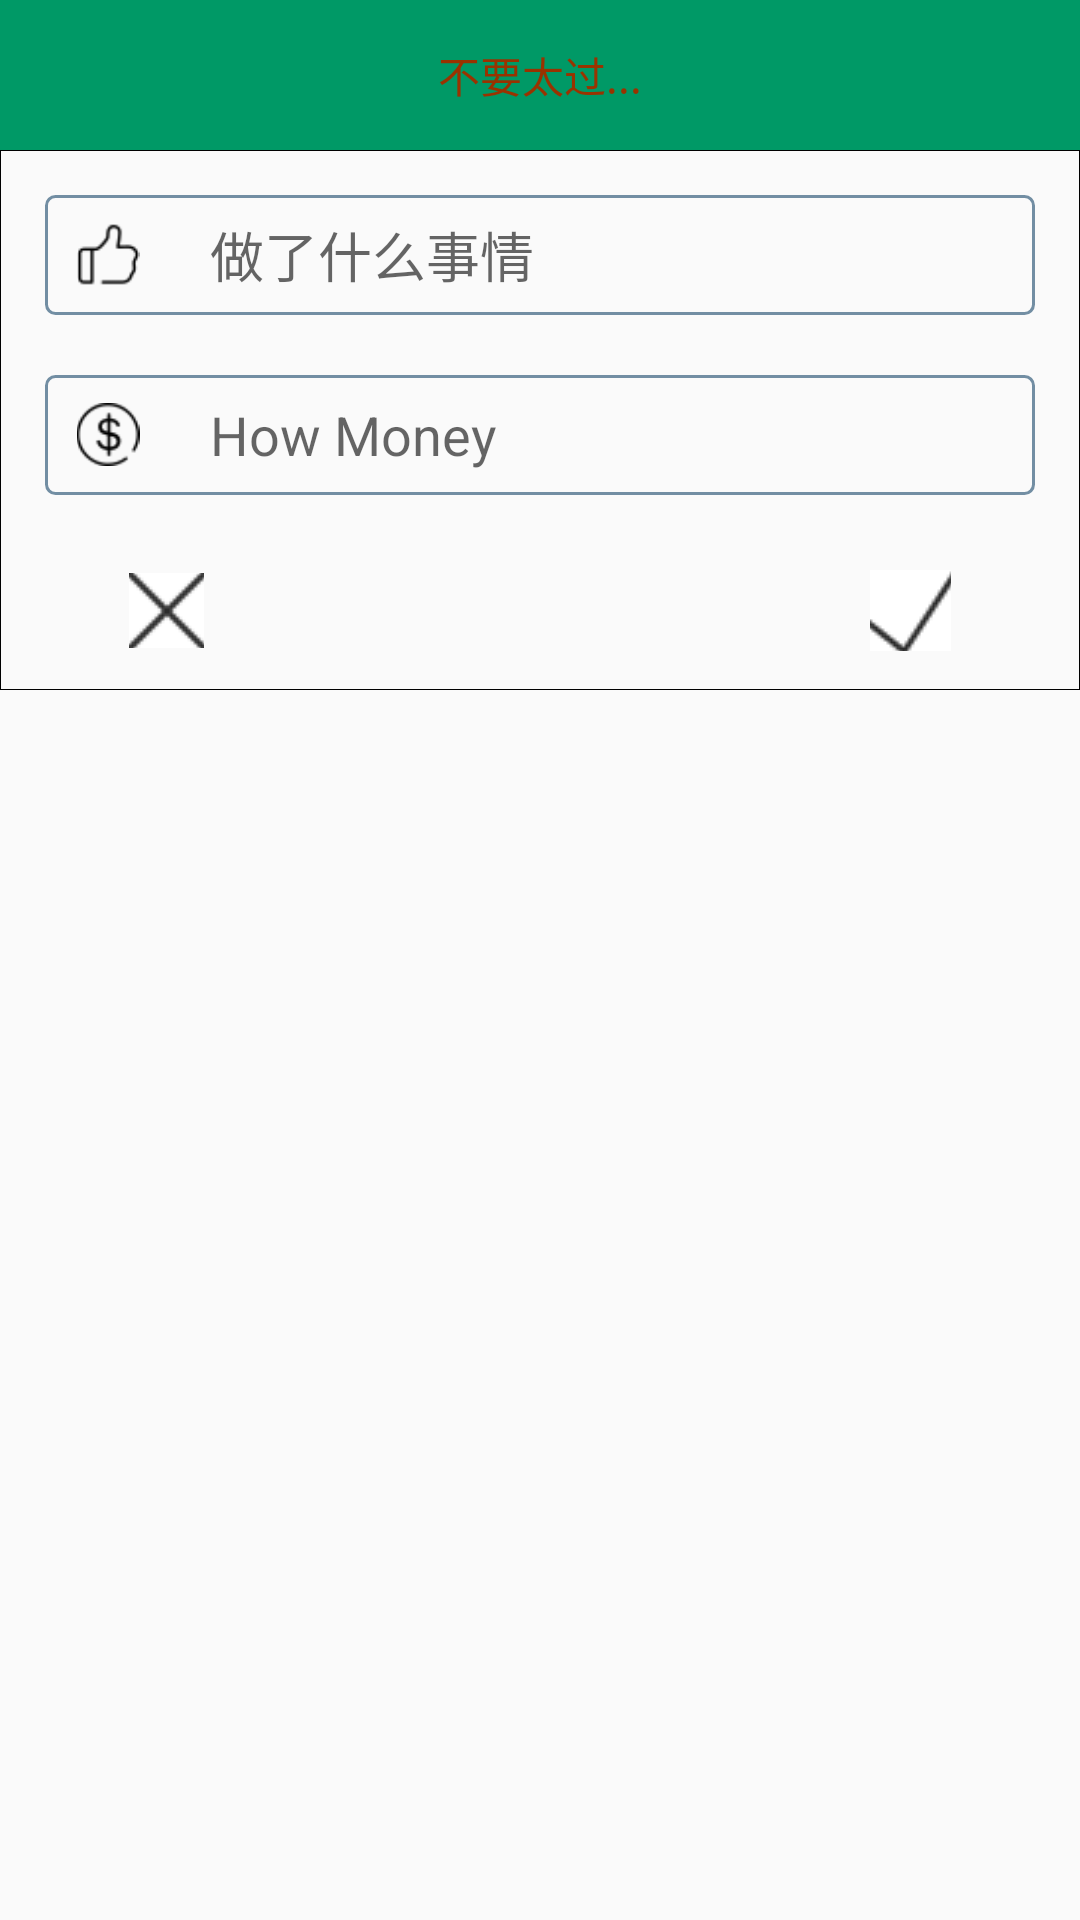

Layout XML and referenced resources for this Android screen:
<!-- AndroidManifest.xml: application theme AppTheme -->
<!-- res/layout/fragment_ec.xml -->
<RelativeLayout xmlns:android="http://schemas.android.com/apk/res/android"
    xmlns:tools="http://schemas.android.com/tools"
    android:layout_width="300dp"
    android:layout_height="wrap_content"
    android:layout_gravity="center">

    <LinearLayout
        android:id="@+id/ec_title"
        android:layout_width="match_parent"
        android:layout_height="50dp"
        android:gravity="center"
        android:background="@color/colorAccent">
        <TextView
            android:id="@+id/ec_title_tv"
            android:layout_width="wrap_content"
            android:layout_height="wrap_content"
            android:text="不要太过..."
            android:textColor="@color/colorDialogTv"/>
    </LinearLayout>
    <RelativeLayout
        android:layout_width="match_parent"
        android:layout_height="180dp"
        android:background="@drawable/boder"
        android:layout_below="@id/ec_title">
        <FrameLayout
            android:id="@+id/dothing_fl"
            android:layout_width="fill_parent"
            android:layout_height="wrap_content"
            android:padding="10dp"
            android:gravity="center" >
            
            <EditText
                android:id="@+id/dothing_tv"
                android:layout_width="fill_parent"
                android:layout_height="40dp"
                android:maxLength="20"
                android:paddingLeft="55dp"
                android:hint="做了什么事情"
                android:background="@drawable/bg_edittext_tm">
            </EditText>

            <ImageView
                android:layout_width="22dp"
                android:layout_height="21dp"
                android:layout_gravity="left|center_vertical"
                android:layout_marginStart="10dp"
                android:layout_marginLeft="10dp"
                android:src="@mipmap/good"
                android:visibility="visible" />
        </FrameLayout>
        <FrameLayout
            android:id="@+id/howMoney_fl"
            android:layout_width="fill_parent"
            android:layout_height="wrap_content"
            android:layout_below="@id/dothing_fl"
            android:padding="10dp"
            android:gravity="center" >
            
            <EditText
                android:id="@+id/howMoney_tv"
                android:layout_width="fill_parent"
                android:layout_height="40dp"
                android:maxLength="20"
                android:paddingLeft="55dp"
                android:hint="How Money"
                android:background="@drawable/bg_edittext_tm">
            </EditText>

            <ImageView
                android:layout_width="22dp"
                android:layout_height="21dp"
                android:layout_gravity="left|center_vertical"
                android:layout_marginStart="10dp"
                android:layout_marginLeft="10dp"
                android:src="@mipmap/trade"
                android:visibility="visible" />
        </FrameLayout>

        <RelativeLayout
            android:id="@+id/ec_selected"
            android:layout_width="match_parent"
            android:layout_height="wrap_content"
            android:layout_below="@id/howMoney_fl"
            android:layout_marginTop="15dp"
            android:gravity="center">

            <ImageButton
                android:id="@+id/ec_cancel_action"
                android:layout_width="25dp"
                android:layout_height="25dp"
                android:layout_alignParentLeft="true"
                android:layout_alignParentStart="true"
                android:layout_centerVertical="true"
                android:layout_marginLeft="38dp"
                android:layout_marginStart="38dp"
                android:background="@android:color/white"
                android:src="@mipmap/cancel" />
            <ImageButton
                android:id="@+id/ec_ok_action"
                android:layout_width="27dp"
                android:layout_height="27dp"
                android:layout_alignParentRight="true"
                android:layout_alignParentEnd="true"
                android:layout_centerVertical="true"
                android:layout_marginRight="38dp"
                android:layout_marginEnd="38dp"
                android:background="@android:color/white"
                android:src="@mipmap/checked"/>
        </RelativeLayout>

    </RelativeLayout>
</RelativeLayout>
<!-- resources referenced by this layout -->
<resources>
  <color name="colorAccent">#009966</color>
  <color name="colorDialogTv">#993300</color>
  <!-- drawable bg_edittext_tm (drawable) -->
  <?xml version="1.0" encoding="utf-8"?>
  <selector xmlns:android="http://schemas.android.com/apk/res/android" >
      <item android:state_window_focused="false" android:drawable="@drawable/bg_edittext_normal_tm"></item>
      <item android:state_focused="true" android:drawable="@drawable/bg_edittext_focused_tm"></item>
  </selector>
  <!-- drawable boder (drawable) -->
  <?xml version="1.0" encoding="utf-8"?>
  <shape xmlns:android="http://schemas.android.com/apk/res/android">
      <stroke android:width="0.01dp"
          android:color="@color/colorBlack"/>
      <padding
          android:top="5dp"
          android:bottom="5dp"
          android:left="5dp"
          android:right="5dp"/>
  </shape>
  <!-- mipmap cancel: png bitmap (mipmap-mdpi, 1246 bytes) -->
  <!-- mipmap checked: png bitmap (mipmap-mdpi, 1491 bytes) -->
  <!-- mipmap good: png bitmap (mipmap-mdpi, 1160 bytes) -->
  <!-- mipmap trade: png bitmap (mipmap-mdpi, 1457 bytes) -->
  <style name="AppTheme" parent="Theme.AppCompat.Light.NoActionBar">
          
          <item name="colorPrimary">@color/colorPrimary</item>
          <item name="colorPrimaryDark">@color/colorPrimaryDark</item>
          <item name="colorAccent">@color/colorAccent</item>
      </style>
  <!-- drawable bg_edittext_normal_tm (drawable) -->
  <?xml version="1.0" encoding="utf-8"?>
  <shape xmlns:android="http://schemas.android.com/apk/res/android" >
      <solid android:color="#00ff00ff"/>
      <corners android:radius="3dip"/>
      <stroke android:width="1dip"
          android:color="#728ea3"/>
  </shape>
  <!-- drawable bg_edittext_focused_tm (drawable) -->
  <?xml version="1.0" encoding="utf-8"?>
  <shape xmlns:android="http://schemas.android.com/apk/res/android" >
      <solid android:color="#00ff00ff"/>
      <corners android:radius="3dip"/>
      <stroke android:width="1dip"
          android:color="@color/colorAccent"/>
  </shape>
  <color name="colorBlack">#000000</color>
  <color name="colorPrimary">#FFFFFF</color>
  <color name="colorPrimaryDark">#b63d3d3d</color>
</resources>
